Run: headless pygame with SDL's dummy video driver; simulated clock (each Clock.tick advances the game by its frame time, no real sleeping); random seed 0; keys injected as events and as key.get_pressed() state; no mouse input.
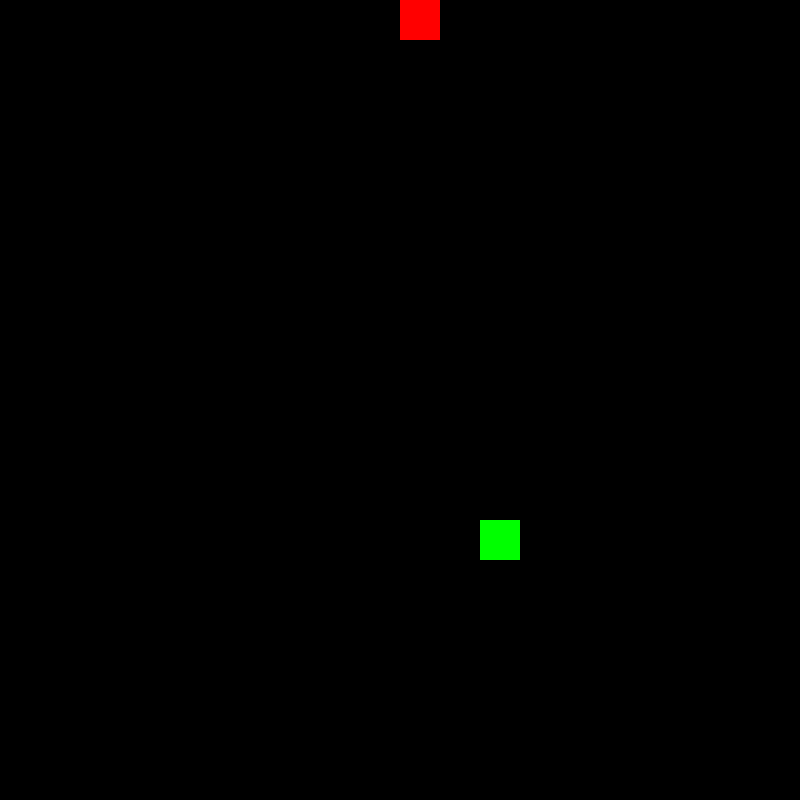
Frame 1 of 2 · flips 1–60 · no input
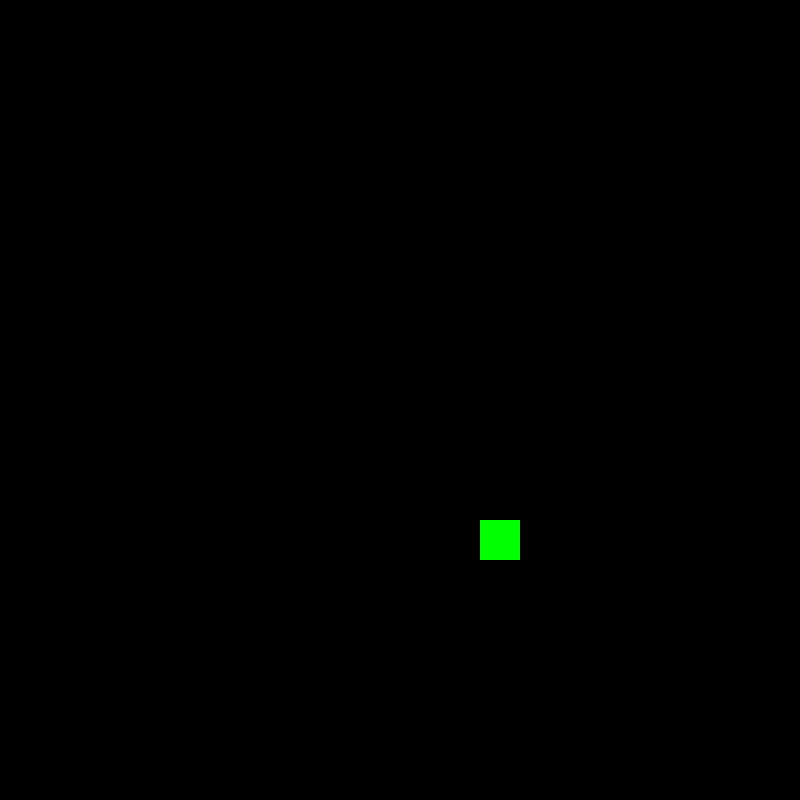
Frame 2 of 2 · flips 61–180 · tapped SPACE, RETURN · held RIGHT (→), D (game ended)

The pygame program that drew these frames:

import pygame
import random
# pygame setup
pygame.init()

screen_width = 800
screen_height = 800
pixel_size = 40 

pixel_grid_max_x = int(screen_width / pixel_size)
pixel_grid_max_y = int(screen_height / pixel_size)

# colours 
red = (255,0,0,)
green = (0, 255, 0)


# snake 
position = "STATIC"
snake_x = screen_width / 2 
snake_y =  0 
snake_width = pixel_size 


# apple
spawn_apple = True
apple_x = 0 
apple_y = 0 

screen = pygame.display.set_mode((screen_width, screen_height))
clock = pygame.time.Clock()
running = True
while running:
    for event in pygame.event.get():
        if event.type == pygame.QUIT:
            running = False

        if event.type == pygame.KEYDOWN:
            if event.key == pygame.K_UP:
                position = "UP"
            if event.key == pygame.K_DOWN:
                position = "DOWN"
            if event.key == pygame.K_LEFT:
                position = "LEFT"
            if event.key == pygame.K_RIGHT:
                position = "RIGHT"
    screen.fill("black")
    if position == "UP":
        snake_y -= pixel_size
    if position == "DOWN":
        snake_y += pixel_size
    if position == "LEFT":
        snake_x -= pixel_size
    if position == "RIGHT":
        snake_x += pixel_size
        
    if snake_x > screen_width or snake_x < 0:
        running = False 
    if snake_y > screen_height or snake_y < 0:
        running = False 

    if spawn_apple == True:
        apple_x = random.randrange(0,pixel_grid_max_x) * pixel_size
        apple_y = random.randrange(0,pixel_grid_max_y) * pixel_size
        spawn_apple = False 

    
    if snake_x == apple_x and snake_y == apple_y:
        spawn_apple = True
        print("nom")

    # draw snake on screen 
    # left, top, width, height
    snake = (snake_x,snake_y,snake_width,pixel_size)
    pygame.draw.rect(screen, red,snake)

    # draw apple on screen 
    pygame.draw.rect(screen, green,(apple_x,apple_y,pixel_size,pixel_size))


    # RENDER YOUR GAME HERE
    pygame.display.flip()
    clock.tick(15)  # FPS

pygame.quit()
